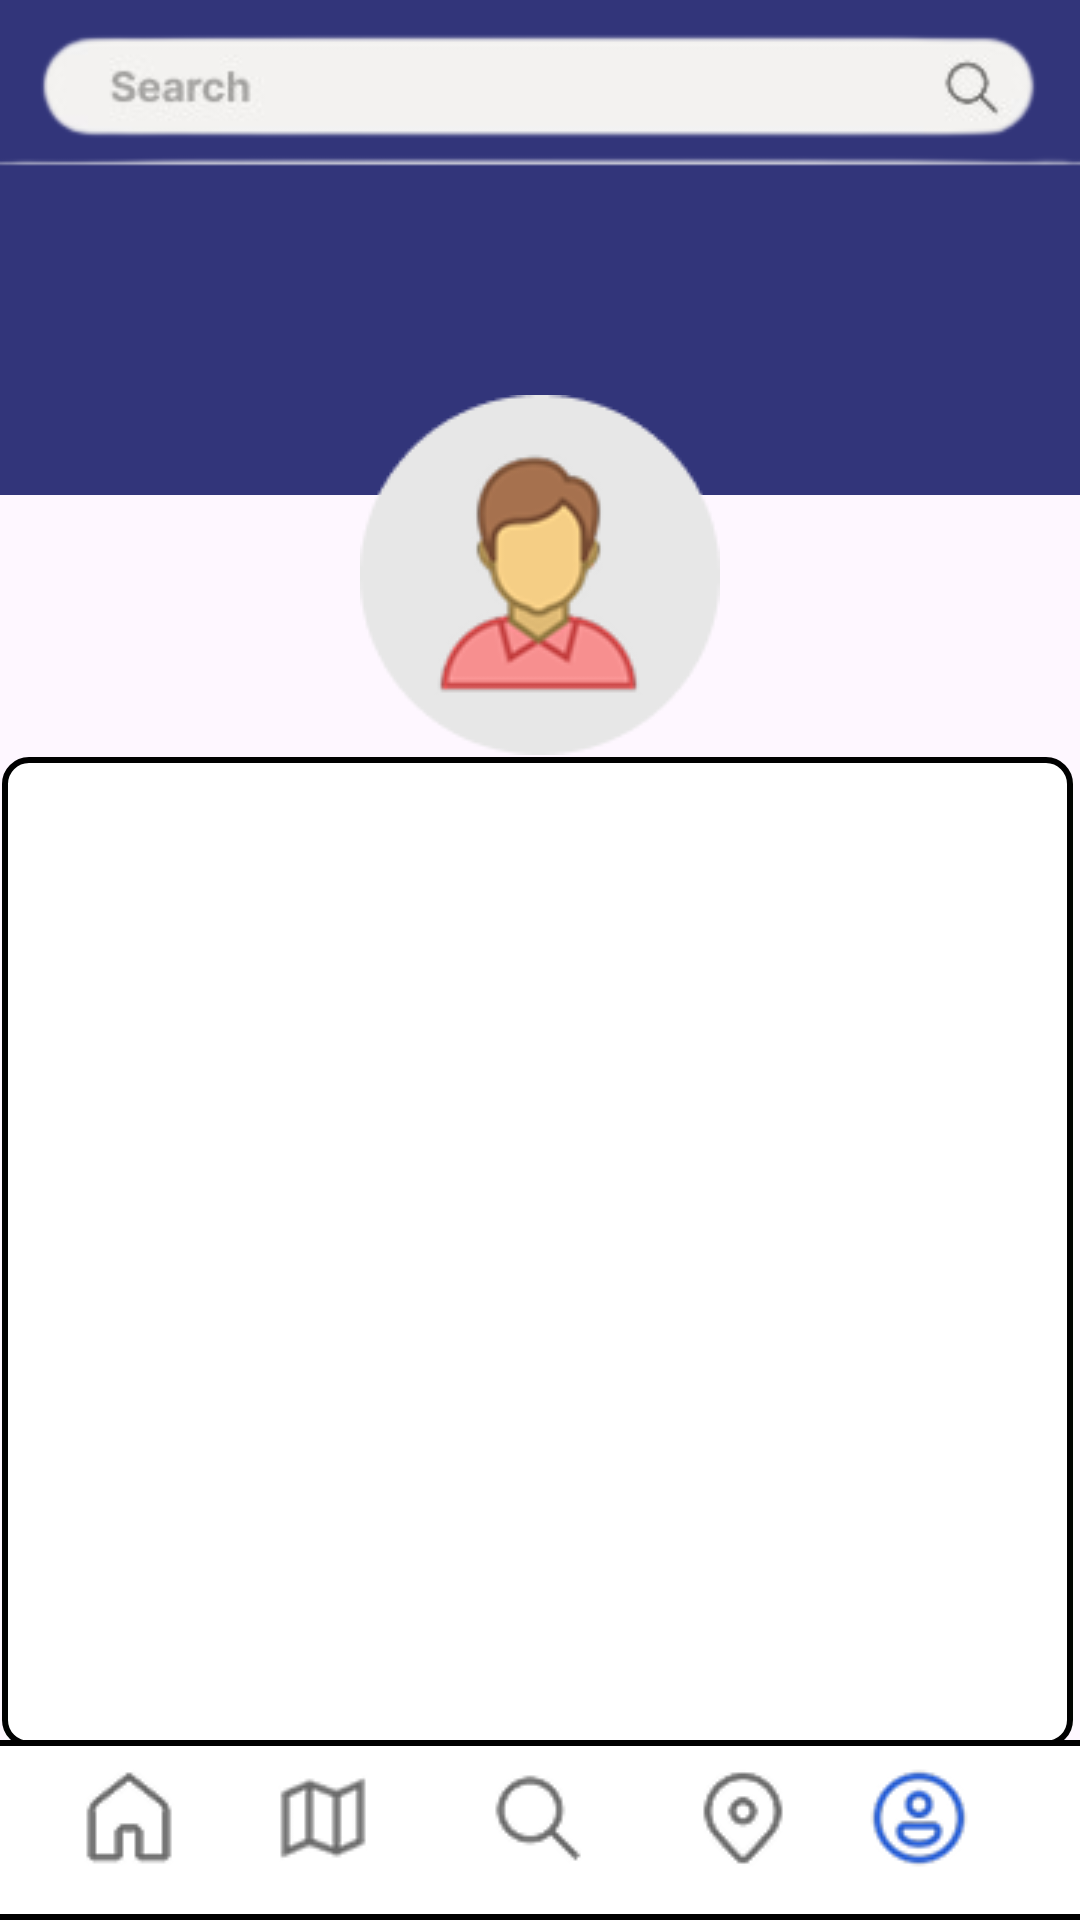

Produce the Android XML layout that renders to this screen, including the resource entries it uses.
<!-- AndroidManifest.xml: application theme Theme.Locatour -->
<!-- res/layout/activity_profile.xml -->
<?xml version="1.0" encoding="utf-8"?>
<androidx.constraintlayout.widget.ConstraintLayout xmlns:android="http://schemas.android.com/apk/res/android"
    xmlns:app="http://schemas.android.com/apk/res-auto"
    xmlns:tools="http://schemas.android.com/tools"
    android:id="@+id/main"
    android:layout_width="match_parent"
    android:layout_height="match_parent"
    tools:context=".ProfileActivity">

    <TextView
        android:id="@+id/textView4"
        android:layout_width="442dp"
        android:layout_height="180dp"
        android:layout_marginTop="86dp"
        android:layout_marginBottom="498dp"
        android:background="@drawable/rectangle_shape"
        android:gravity="center"
        android:text=""
        android:textColor="#FFFFFF"
        app:layout_constraintBottom_toBottomOf="parent"
        app:layout_constraintEnd_toEndOf="parent"
        app:layout_constraintHorizontal_bias="0.516"
        app:layout_constraintStart_toStartOf="parent"
        app:layout_constraintTop_toTopOf="parent"
        app:layout_constraintVertical_bias="0.818" />

    <ImageView
        android:id="@+id/imageView6"
        android:layout_width="wrap_content"
        android:layout_height="wrap_content"
        android:layout_marginBottom="252dp"
        app:layout_constraintBottom_toBottomOf="parent"
        app:layout_constraintEnd_toEndOf="parent"
        app:layout_constraintStart_toStartOf="parent"
        app:layout_constraintTop_toTopOf="parent"
        app:layout_constraintVertical_bias="0.0"
        app:srcCompat="@drawable/search_bar__1__removebg_preview" />

    <ImageView
        android:id="@+id/imageView8"
        android:layout_width="wrap_content"
        android:layout_height="wrap_content"
        android:layout_marginStart="145dp"
        android:layout_marginTop="177dp"
        android:layout_marginEnd="145dp"
        android:layout_marginBottom="434dp"
        app:layout_constraintBottom_toBottomOf="parent"
        app:layout_constraintEnd_toEndOf="parent"
        app:layout_constraintStart_toStartOf="parent"
        app:layout_constraintTop_toTopOf="parent"
        app:srcCompat="@drawable/profilepicture" />

    <TextView
        android:id="@+id/textView5"
        android:layout_width="wrap_content"
        android:layout_height="wrap_content"
        android:layout_marginTop="298dp"
        android:layout_marginBottom="414dp"
        android:text="Last Name, First Name, I."
        app:layout_constraintBottom_toBottomOf="parent"
        app:layout_constraintEnd_toEndOf="parent"
        app:layout_constraintHorizontal_bias="0.498"
        app:layout_constraintStart_toStartOf="parent"
        app:layout_constraintTop_toTopOf="parent" />

    <TextView
        android:id="@+id/textView6"
        android:layout_width="357dp"
        android:layout_height="330dp"
        android:layout_marginStart="26dp"
        android:layout_marginEnd="28dp"
        android:background="@drawable/rectangle_outline"
        android:gravity="center"
        android:text=""
        android:textColor="#FFFFFF"
        app:layout_constraintEnd_toEndOf="parent"
        app:layout_constraintStart_toStartOf="parent"
        app:layout_constraintTop_toBottomOf="@+id/textView5" />

    <Button
        android:id="@+id/button"
        android:layout_width="257dp"
        android:layout_height="44dp"
        android:layout_marginStart="76dp"
        android:layout_marginTop="344dp"
        android:layout_marginEnd="78dp"
        android:layout_marginBottom="343dp"
        android:text="My Account"
        app:layout_constraintBottom_toBottomOf="parent"
        app:layout_constraintEnd_toEndOf="parent"
        app:layout_constraintStart_toStartOf="parent"
        app:layout_constraintTop_toTopOf="parent" />

    <Button
        android:id="@+id/button3"
        android:layout_width="257dp"
        android:layout_height="44dp"
        android:layout_marginStart="76dp"
        android:layout_marginTop="466dp"
        android:layout_marginEnd="78dp"
        android:layout_marginBottom="221dp"
        android:text="Settings"
        app:layout_constraintBottom_toBottomOf="parent"
        app:layout_constraintEnd_toEndOf="parent"
        app:layout_constraintStart_toStartOf="parent"
        app:layout_constraintTop_toTopOf="parent" />

    <Button
        android:id="@+id/terms"
        android:layout_width="257dp"
        android:layout_height="44dp"
        android:layout_marginStart="76dp"
        android:layout_marginTop="527dp"
        android:layout_marginEnd="78dp"
        android:layout_marginBottom="160dp"
        android:text="Terms and Conditions"
        app:layout_constraintBottom_toBottomOf="parent"
        app:layout_constraintEnd_toEndOf="parent"
        app:layout_constraintStart_toStartOf="parent"
        app:layout_constraintTop_toTopOf="parent" />

    <Button
        android:id="@+id/button6"
        android:layout_width="257dp"
        android:layout_height="44dp"
        android:layout_marginTop="588dp"
        android:layout_marginBottom="99dp"
        android:text="Log Out"
        app:layout_constraintBottom_toBottomOf="parent"
        app:layout_constraintEnd_toEndOf="parent"
        app:layout_constraintHorizontal_bias="0.5"
        app:layout_constraintStart_toStartOf="parent"
        app:layout_constraintTop_toTopOf="parent" />

    <Button
        android:id="@+id/faveBtn"
        android:layout_width="257dp"
        android:layout_height="44dp"
        android:layout_marginStart="76dp"
        android:layout_marginTop="405dp"
        android:layout_marginEnd="78dp"
        android:layout_marginBottom="282dp"
        android:text="Favorites"
        app:layout_constraintBottom_toBottomOf="parent"
        app:layout_constraintEnd_toEndOf="parent"
        app:layout_constraintStart_toStartOf="parent"
        app:layout_constraintTop_toTopOf="parent" />

    <TextView
        android:id="@+id/textView7"
        android:layout_width="474dp"
        android:layout_height="60dp"
        android:background="@drawable/rectangle_outline"
        android:gravity="center"
        android:text=""
        android:textColor="#FFFFFF"
        app:layout_constraintBottom_toBottomOf="parent"
        app:layout_constraintEnd_toEndOf="parent"
        app:layout_constraintStart_toStartOf="parent"
        app:layout_constraintTop_toTopOf="parent"
        app:layout_constraintVertical_bias="1.0" />

    <ImageButton
        android:id="@+id/homeBtn2"
        android:layout_width="wrap_content"
        android:layout_height="wrap_content"
        android:layout_marginBottom="16dp"
        android:background="@android:color/transparent"
        app:layout_constraintBottom_toBottomOf="parent"
        app:layout_constraintEnd_toEndOf="parent"
        app:layout_constraintHorizontal_bias="0.077"
        app:layout_constraintStart_toStartOf="parent"
        app:srcCompat="@drawable/home" />

    <ImageButton
        android:id="@+id/mapsBtn2"
        android:layout_width="wrap_content"
        android:layout_height="wrap_content"
        android:layout_marginBottom="16dp"
        android:background="@android:color/transparent"
        app:layout_constraintBottom_toBottomOf="parent"
        app:layout_constraintEnd_toEndOf="parent"
        app:layout_constraintHorizontal_bias="0.277"
        app:layout_constraintStart_toStartOf="parent"
        app:srcCompat="@drawable/paper_map" />

    <ImageButton
        android:id="@+id/searchBtn2"
        android:layout_width="wrap_content"
        android:layout_height="wrap_content"
        android:layout_marginBottom="16dp"
        android:background="@android:color/transparent"
        app:layout_constraintBottom_toBottomOf="parent"
        app:layout_constraintEnd_toEndOf="parent"
        app:layout_constraintHorizontal_bias="0.498"
        app:layout_constraintStart_toStartOf="parent"
        app:srcCompat="@drawable/search" />

    <ImageButton
        android:id="@+id/locationBtn3"
        android:layout_width="wrap_content"
        android:layout_height="wrap_content"
        android:layout_marginBottom="16dp"
        android:background="@android:color/transparent"
        app:layout_constraintBottom_toBottomOf="parent"
        app:layout_constraintEnd_toEndOf="parent"
        app:layout_constraintHorizontal_bias="0.709"
        app:layout_constraintStart_toStartOf="parent"
        app:srcCompat="@drawable/location" />

    <ImageButton
        android:id="@+id/personBtn2"
        android:layout_width="wrap_content"
        android:layout_height="wrap_content"
        android:layout_marginBottom="16dp"
        android:background="@android:color/transparent"
        app:layout_constraintBottom_toBottomOf="parent"
        app:layout_constraintEnd_toEndOf="parent"
        app:layout_constraintHorizontal_bias="0.89"
        app:layout_constraintStart_toStartOf="parent"
        app:srcCompat="@drawable/blue_profile" />

</androidx.constraintlayout.widget.ConstraintLayout>
<!-- resources referenced by this layout -->
<resources>
  <!-- drawable blue_profile: png bitmap (drawable, 2482 bytes) -->
  <!-- drawable home: png bitmap (drawable, 1277 bytes) -->
  <!-- drawable location: png bitmap (drawable, 1775 bytes) -->
  <!-- drawable paper_map: png bitmap (drawable, 1240 bytes) -->
  <!-- drawable profilepicture: png bitmap (drawable, 7481 bytes) -->
  <!-- drawable rectangle_outline (drawable) -->
  <shape xmlns:android="http://schemas.android.com/apk/res/android"
      android:shape="rectangle">
  
      
      <solid android:color= "@color/white" />
  
  
          <stroke
              android:width="2dp"
              android:color="@color/black" />
  
      
      <corners android:radius="8dp" />
  
      
      <padding
          android:left="10dp"
          android:top="10dp"
          android:right="10dp"
          android:bottom="10dp" />
  
  </shape>
  <!-- drawable rectangle_shape (drawable) -->
  <?xml version="1.0" encoding="utf-8"?>
  <shape xmlns:android="http://schemas.android.com/apk/res/android"
      android:shape="rectangle">
  
      
      <solid android:color= "@color/dark_blue" />
  
      
  
  
  
  
      
  
  
      
      <padding
          android:left="10dp"
          android:top="10dp"
          android:right="10dp"
          android:bottom="10dp" />
  
  </shape>
  <!-- drawable search: png bitmap (drawable, 1397 bytes) -->
  <!-- drawable search_bar__1__removebg_preview: png bitmap (drawable, 8788 bytes) -->
  <style name="Theme.Locatour" parent="Base.Theme.Locatour" />
  <color name="white">#FFFFFFFF</color>
  <color name="black">#FF000000</color>
  <color name="dark_blue">#32357a</color>
  <style name="Base.Theme.Locatour" parent="Theme.Material3.DayNight.NoActionBar">
          
          
      </style>
</resources>
